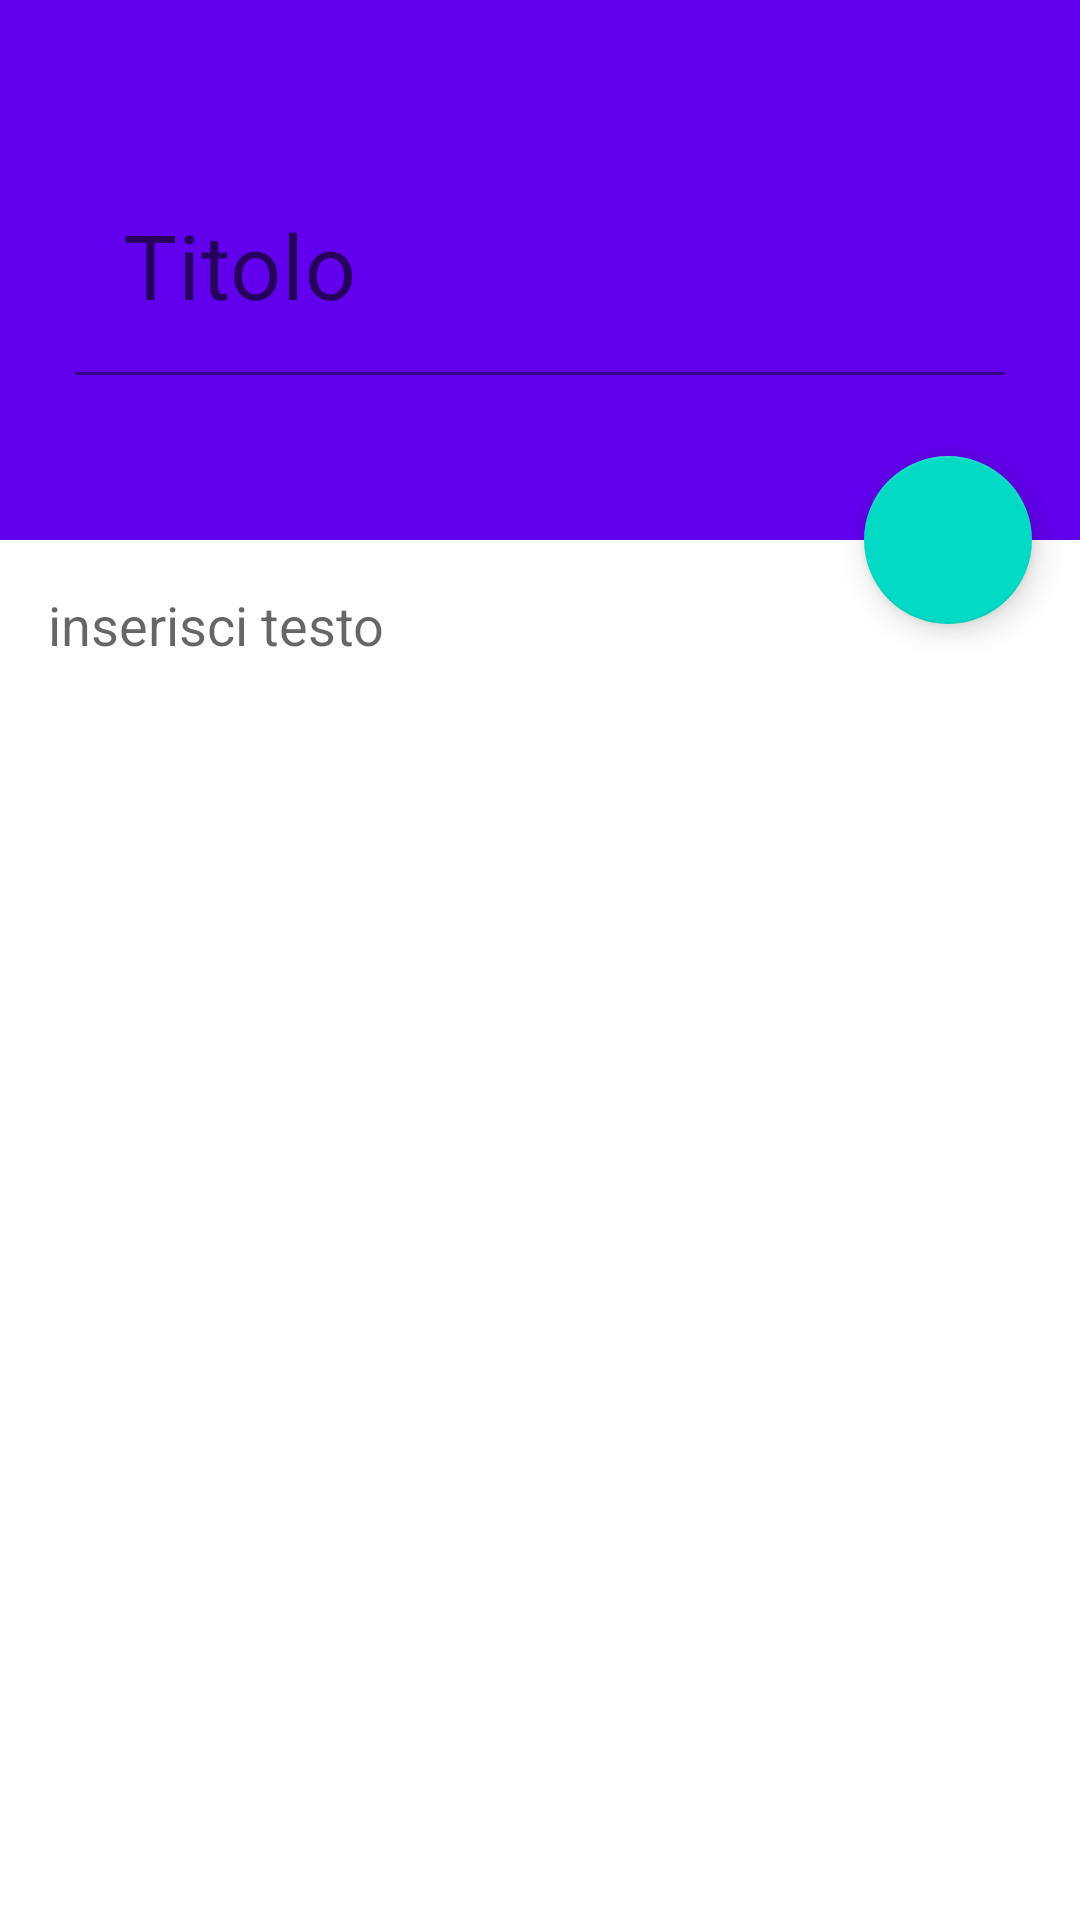

Android layout source for this screen:
<!-- AndroidManifest.xml: application theme Theme.NavigationBar -->
<!-- res/layout/activity_edit.xml -->
<?xml version="1.0" encoding="utf-8"?>
<androidx.coordinatorlayout.widget.CoordinatorLayout xmlns:android="http://schemas.android.com/apk/res/android"
    xmlns:app="http://schemas.android.com/apk/res-auto"
    xmlns:tools="http://schemas.android.com/tools"
    android:layout_width="match_parent"
    android:layout_height="match_parent"
    android:fitsSystemWindows="true"
    tools:context=".LeTueSchedePackage.EditActivity">

    <com.google.android.material.appbar.AppBarLayout
        android:id="@+id/app_bar"
        android:layout_width="match_parent"
        android:layout_height="180dp"
        android:fitsSystemWindows="true"
        android:theme="@style/Theme.NavigationBar">

        <com.google.android.material.appbar.CollapsingToolbarLayout
            android:id="@+id/toolbar_layout"
            android:layout_width="match_parent"
            android:layout_height="match_parent"
            android:fitsSystemWindows="true"
            app:contentScrim="?attr/colorPrimary"
            app:layout_scrollFlags="scroll|exitUntilCollapsed"
            app:toolbarId="@+id/toolbar">


            <com.google.android.material.textfield.TextInputLayout
                android:layout_width="match_parent"
                android:layout_height="match_parent"
                android:layout_gravity="bottom"

                android:padding="25dp"
                android:layout_marginTop="30dp">

                <com.google.android.material.textfield.TextInputEditText
                    android:layout_width="match_parent"
                    android:layout_height="70dp"
               android:id="@+id/editTitle"
               android:inputType="text"
               android:hint="Titolo"


               android:textSize="30sp"
               android:background="@android:color/transparent"
               android:textColor="@color/white"/>

       </com.google.android.material.textfield.TextInputLayout>


            <androidx.appcompat.widget.Toolbar
                android:id="@+id/toolbar"
                android:layout_width="match_parent"
                android:layout_height="?attr/actionBarSize"
                app:layout_collapseMode="pin"
                app:popupTheme="@style/Theme.NavigationBar" />

        </com.google.android.material.appbar.CollapsingToolbarLayout>
    </com.google.android.material.appbar.AppBarLayout>

    <include layout="@layout/content_edit" />

    <com.google.android.material.floatingactionbutton.FloatingActionButton
        android:id="@+id/fab"
        android:layout_width="wrap_content"
        android:layout_height="wrap_content"
        android:layout_margin="16dp"
        app:layout_anchor="@id/app_bar"
        app:layout_anchorGravity="bottom|end"
        app:srcCompat="@drawable/ic_save"
        tools:ignore="VectorDrawableCompat" />

</androidx.coordinatorlayout.widget.CoordinatorLayout>
<!-- res/layout/content_edit.xml (included above) -->
<?xml version="1.0" encoding="utf-8"?>
<androidx.core.widget.NestedScrollView xmlns:android="http://schemas.android.com/apk/res/android"
    xmlns:app="http://schemas.android.com/apk/res-auto"
    xmlns:tools="http://schemas.android.com/tools"
    android:layout_width="match_parent"
    android:layout_height="match_parent"
    app:layout_behavior="@string/appbar_scrolling_view_behavior"
    tools:context=".LeTueSchedePackage.EditActivity"
    tools:showIn="@layout/activity_edit"
    android:padding="16dp">

<EditText
    android:layout_width="match_parent"
    android:layout_height="match_parent"
    android:id="@+id/textschede"
    android:textSize="18sp"
    android:hint="inserisci testo"
    android:inputType="textMultiLine"
    android:background="@android:color/transparent"/>

</androidx.core.widget.NestedScrollView>
<!-- resources referenced by this layout -->
<resources>
  <style name="Theme.NavigationBar" parent="Theme.MaterialComponents.DayNight.DarkActionBar">
          
          <item name="colorPrimary">@color/purple_500</item>
          <item name="colorPrimaryVariant">@color/purple_700</item>
          <item name="colorOnPrimary">@color/white</item>
          
          <item name="colorSecondary">@color/teal_200</item>
          <item name="colorSecondaryVariant">@color/teal_700</item>
          <item name="colorOnSecondary">@color/black</item>
          
          <item name="android:statusBarColor" tools:targetApi="l">?attr/colorPrimaryVariant</item>
  
          
          <item name="windowNoTitle">true</item>
          <item name="windowActionBar">false</item>
      </style>
  <!-- not gathered from this repository: default colours our renderer supplied (Android Studio template values) -->
  <color name="purple_500">#FF6200EE</color>
  <color name="purple_700">#FF3700B3</color>
  <color name="teal_200">#FF03DAC5</color>
  <color name="teal_700">#FF018786</color>
  <color name="black">#FF000000</color>
  <color name="white">#FFFFFFFF</color>
</resources>
